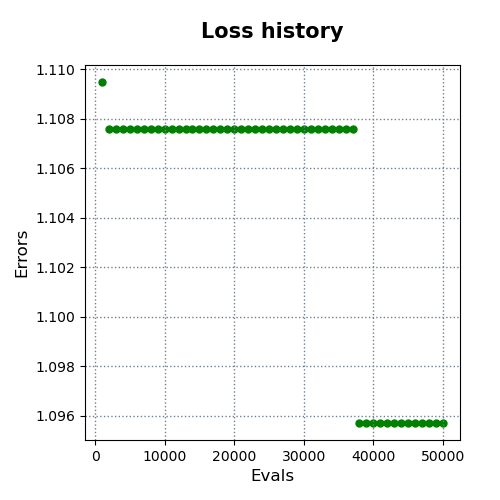

The data file committed next to this chart (first rows):
evals, errors
1000, 1.109
2000, 1.108
3000, 1.108
4000, 1.108
5000, 1.108
6000, 1.108
7000, 1.108
8000, 1.108
9000, 1.108
10000, 1.108
11000, 1.108
12000, 1.108
13000, 1.108
14000, 1.108
15000, 1.108
16000, 1.108
17000, 1.108
18000, 1.108
19000, 1.108
20000, 1.108
21000, 1.108
22000, 1.108
23000, 1.108
24000, 1.108
25000, 1.108
26000, 1.108
27000, 1.108
28000, 1.108
29000, 1.108
30000, 1.108
31000, 1.108
32000, 1.108
33000, 1.108
34000, 1.108
35000, 1.108
36000, 1.108
37000, 1.108
38000, 1.096
39000, 1.096
40000, 1.096
41000, 1.096
42000, 1.096
43000, 1.096
44000, 1.096
45000, 1.096
46000, 1.096
47000, 1.096
48000, 1.096
49000, 1.096
50000, 1.096
